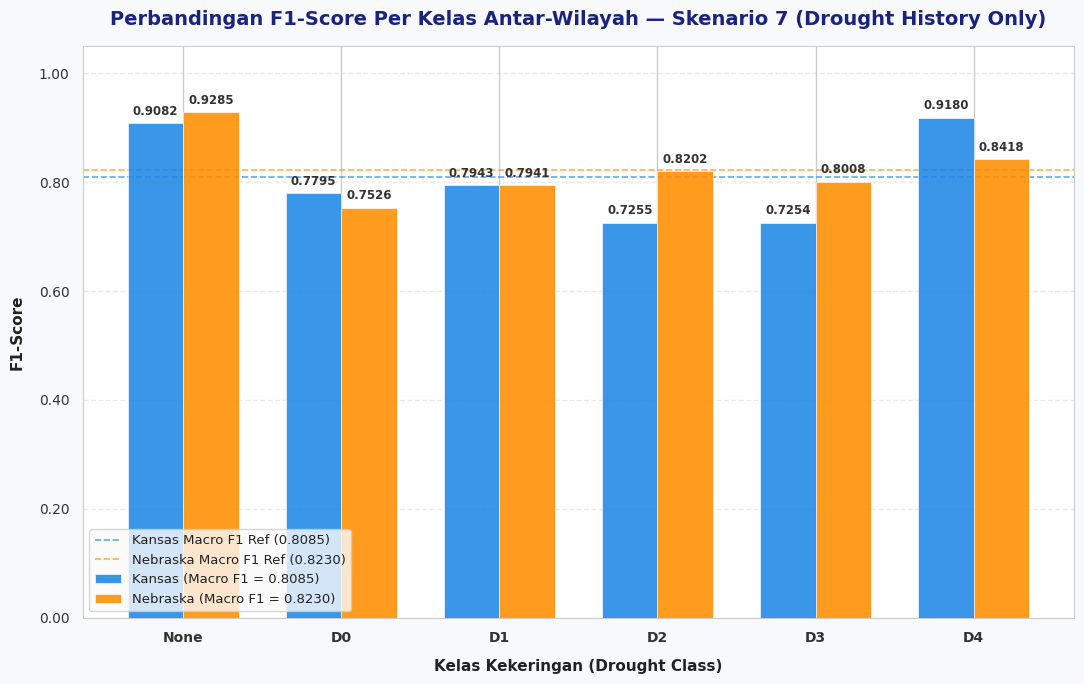

This figure's Python source: (Note: this script raises an exception after producing the figure.)
"""
plot_scenario7_analysis.py
===========================
Visualisasi hasil Skenario 7 (Drought History Only) di Wilayah Kansas dan Nebraska.
Menghasilkan 3 file gambar:
  1. scenario7_perclass_f1.png        — Perbandingan F1-Score Per Kelas Antar-Wilayah
  2. scenario7_dist_shift_kansas.png   — Pergeseran Distribusi Prediksi vs Aktual (Kansas)
  3. scenario7_dist_shift_nebraska.png — Pergeseran Distribusi Prediksi vs Aktual (Nebraska)

Jalankan dari folder root project:
  cd f:\\Projectan\\TA_new\\enhprota
  python visualization/plot_scenario7_analysis.py
"""

import os
import numpy as np
import matplotlib.pyplot as plt
import matplotlib.ticker as mticker

try:
    import seaborn as sns
    sns.set_theme(style="whitegrid")
    HAS_SNS = True
except ImportError:
    HAS_SNS = False

# ─────────────────────────────────────────────────────────────────────────────
# 1. DATA — Skenario 7 (Drought History Only)
# ─────────────────────────────────────────────────────────────────────────────

CLASSES = ['None', 'D0', 'D1', 'D2', 'D3', 'D4']
N_CLASSES = 6

# ── Kansas Skenario 7 ────────────────────────────────────────────────────────
KS_SC7_F1        = [0.9082, 0.7795, 0.7943, 0.7255, 0.7254, 0.9180]
KS_SC7_MACRO     = 0.8085
KS_SC7_PRECISION = [0.9001, 0.7573, 0.8324, 0.8265, 0.6361, 0.8690]
KS_SC7_RECALL    = [0.9165, 0.8031, 0.7595, 0.6464, 0.8438, 0.9730]
KS_SC7_SUPPORT   = [1150, 975, 948, 560, 288, 259]   # aktual
KS_SC7_TOTAL     = sum(KS_SC7_SUPPORT)               # 4180

# ── Nebraska Skenario 7 ──────────────────────────────────────────────────────
NE_SC7_F1        = [0.9285, 0.7526, 0.7941, 0.8202, 0.8008, 0.8418]
NE_SC7_MACRO     = 0.8230
NE_SC7_PRECISION = [0.9437, 0.7143, 0.8295, 0.8393, 0.7505, 0.7790]
NE_SC7_RECALL    = [0.9137, 0.7952, 0.7616, 0.8020, 0.8584, 0.9156]
NE_SC7_SUPPORT   = [973, 547, 952, 1081, 473, 154]    # aktual
NE_SC7_TOTAL     = sum(NE_SC7_SUPPORT)                # 4180

# ─────────────────────────────────────────────────────────────────────────────
# 2. UTILS
# ─────────────────────────────────────────────────────────────────────────────

def compute_predicted_counts(precision_arr, recall_arr, support_arr):
    """
    Menghitung jumlah sampel yang diprediksi per kelas berdasarkan
    precision, recall, dan support (actual) dari classification report.
    predicted_count_i = round(recall_i * support_i / precision_i)
    """
    predicted = []
    for p, r, s in zip(precision_arr, recall_arr, support_arr):
        if p == 0.0:
            predicted.append(0)
        else:
            tp = r * s
            pred_total = tp / p
            predicted.append(int(round(pred_total)))
    return predicted

ks7_actual    = KS_SC7_SUPPORT
ks7_predicted = compute_predicted_counts(KS_SC7_PRECISION, KS_SC7_RECALL, KS_SC7_SUPPORT)

ne7_actual    = NE_SC7_SUPPORT
ne7_predicted = compute_predicted_counts(NE_SC7_PRECISION, NE_SC7_RECALL, NE_SC7_SUPPORT)

# ─────────────────────────────────────────────────────────────────────────────
# 3. MATPLOTLIB STYLE CONFIG
# ─────────────────────────────────────────────────────────────────────────────

plt.rcParams.update({
    'font.family': 'sans-serif',
    'font.sans-serif': ['DejaVu Sans', 'Arial', 'Segoe UI', 'Helvetica'],
    'axes.edgecolor': '#CCCCCC',
    'axes.linewidth': 0.8,
    'xtick.color': '#333333',
    'ytick.color': '#333333',
    'text.color': '#222222',
    'axes.labelcolor': '#222222',
    'axes.titlesize': 13,
    'axes.labelsize': 11,
    'xtick.labelsize': 10,
    'ytick.labelsize': 10,
    'legend.fontsize': 9.5,
})

# Palet warna
COLOR_KS = '#1E88E5'   # Biru Kansas
COLOR_NE = '#FF8F00'   # Amber/Orange Nebraska

# ─────────────────────────────────────────────────────────────────────────────
# PLOT 1 — Perbandingan F1-Score Per Kelas Antar-Wilayah (Skenario 7)
# ─────────────────────────────────────────────────────────────────────────────

def plot_perclass_f1_comparison():
    fig, ax = plt.subplots(figsize=(11, 7), facecolor='#F7F9FC')
    ax.set_facecolor('#FFFFFF')
    ax.grid(axis='y', linestyle='--', alpha=0.4, color='#CCCCCC', zorder=0)

    bar_width = 0.35
    x = np.arange(N_CLASSES)

    # Batang F1-Score
    bars_ks = ax.bar(x - bar_width/2, KS_SC7_F1, bar_width, label=f'Kansas (Macro F1 = {KS_SC7_MACRO:.4f})',
                     color=COLOR_KS, alpha=0.88, edgecolor='white', linewidth=0.5, zorder=3)
    bars_ne = ax.bar(x + bar_width/2, NE_SC7_F1, bar_width, label=f'Nebraska (Macro F1 = {NE_SC7_MACRO:.4f})',
                     color=COLOR_NE, alpha=0.88, edgecolor='white', linewidth=0.5, zorder=3)

    # Nilai di atas tiap bar
    for bars in [bars_ks, bars_ne]:
        for bar in bars:
            h = bar.get_height()
            if h > 0.005:
                ax.text(
                    bar.get_x() + bar.get_width() / 2, h + 0.01,
                    f'{h:.4f}', ha='center', va='bottom',
                    fontsize=8.5, fontweight='bold', color='#333333'
                )

    # Garis referensi Macro F1 (dashed)
    ax.axhline(KS_SC7_MACRO, color=COLOR_KS, linestyle='--', linewidth=1.2, alpha=0.7,
               label=f'Kansas Macro F1 Ref ({KS_SC7_MACRO:.4f})')
    ax.axhline(NE_SC7_MACRO, color=COLOR_NE, linestyle='--', linewidth=1.2, alpha=0.7,
               label=f'Nebraska Macro F1 Ref ({NE_SC7_MACRO:.4f})')

    ax.set_title("Perbandingan F1-Score Per Kelas Antar-Wilayah — Skenario 7 (Drought History Only)",
                 fontsize=14, fontweight='bold', color='#1A237E', pad=15)
    ax.set_xlabel('Kelas Kekeringan (Drought Class)', labelpad=10, fontweight='bold')
    ax.set_ylabel('F1-Score', labelpad=10, fontweight='bold')
    ax.set_xticks(x)
    ax.set_xticklabels(CLASSES, fontweight='bold')
    ax.set_ylim(0, 1.05)
    ax.yaxis.set_major_formatter(mticker.FormatStrFormatter('%.2f'))
    ax.legend(loc='lower left', frameon=True, facecolor='#FAFAFA',
              edgecolor='#CCCCCC', fontsize=9.5)

    plt.tight_layout()

    out = os.path.join(os.path.dirname(__file__), 'scenario7_perclass_f1.png')
    plt.savefig(out, dpi=300, facecolor=fig.get_facecolor(), bbox_inches='tight')
    plt.close()
    print(f"[1/3] Tersimpan: {out}")


# ─────────────────────────────────────────────────────────────────────────────
# PLOT 2 & 3 — Pergeseran Distribusi Prediksi vs Aktual Skenario 7
# ─────────────────────────────────────────────────────────────────────────────

def plot_distribution_shift(region_name, actual_counts, predicted_counts, total,
                             output_filename, bar_color_actual='#1565C0',
                             bar_color_pred='#FF7043'):
    """
    Membuat grafik batang berdampingan Aktual vs Prediksi + grafik pergeseran (delta).
    """
    fig, (ax_top, ax_bot) = plt.subplots(
        2, 1, figsize=(11, 9),
        gridspec_kw={'height_ratios': [2.2, 1]},
        facecolor='#F7F9FC'
    )
    fig.patch.set_facecolor('#F7F9FC')

    x = np.arange(N_CLASSES)
    bar_w = 0.35

    # ── Panel atas: Aktual vs Prediksi ────────────────────────────────────────
    ax_top.set_facecolor('#FFFFFF')
    ax_top.grid(axis='y', linestyle='--', alpha=0.4, color='#CCCCCC', zorder=0)

    bars_act  = ax_top.bar(x - bar_w/2, actual_counts,    bar_w,
                           label='Distribusi Aktual (Ground Truth)',
                           color=bar_color_actual, alpha=0.88,
                           edgecolor='white', linewidth=0.5, zorder=3)
    bars_pred = ax_top.bar(x + bar_w/2, predicted_counts, bar_w,
                           label='Distribusi Prediksi Model',
                           color=bar_color_pred, alpha=0.88,
                           edgecolor='white', linewidth=0.5, zorder=3)

    # Persen di atas bar
    for bars, counts in [(bars_act, actual_counts), (bars_pred, predicted_counts)]:
        for bar, cnt in zip(bars, counts):
            pct = cnt / total * 100
            if cnt > 0:
                ax_top.text(
                    bar.get_x() + bar.get_width() / 2,
                    bar.get_height() + 15,
                    f'{cnt}\n({pct:.1f}%)',
                    ha='center', va='bottom', fontsize=8.5,
                    fontweight='bold', color='#333333'
                )

    ax_top.set_title(
        f"Pergeseran Distribusi Prediksi vs Aktual — Skenario 7 (Drought History Only)\nWilayah {region_name}  |  Total Sampel Uji: {total:,}",
        fontweight='bold', color='#1A237E', pad=12
    )
    ax_top.set_ylabel('Jumlah Sampel (Count)', labelpad=8, fontweight='bold')
    ax_top.set_xticks(x)
    ax_top.set_xticklabels(CLASSES, fontsize=10, fontweight='bold')
    ax_top.legend(loc='upper right', frameon=True, facecolor='#FAFAFA',
                  edgecolor='#CCCCCC', fontsize=9.5)
    ax_top.set_xlim(-0.6, N_CLASSES - 0.4)

    # ── Panel bawah: Delta (Prediksi − Aktual) ────────────────────────────────
    ax_bot.set_facecolor('#FFFFFF')
    ax_bot.grid(axis='y', linestyle='--', alpha=0.4, color='#CCCCCC', zorder=0)

    deltas = [pred - act for pred, act in zip(predicted_counts, actual_counts)]
    colors_delta = ['#2E7D32' if d >= 0 else '#C62828' for d in deltas]  # hijau = over-predict, merah = under-predict

    bars_delta = ax_bot.bar(x, deltas, 0.55,
                             color=colors_delta, alpha=0.85,
                             edgecolor='white', linewidth=0.5, zorder=3)

    for bar, d in zip(bars_delta, deltas):
        sign = '+' if d >= 0 else ''
        ax_bot.text(
            bar.get_x() + bar.get_width() / 2,
            d + (20 if d >= 0 else -40),
            f'{sign}{d}',
            ha='center', va='bottom', fontsize=9,
            fontweight='bold',
            color='#2E7D32' if d >= 0 else '#C62828'
        )

    ax_bot.axhline(0, color='#333333', linewidth=1.2, linestyle='-')
    ax_bot.set_title(
        'Δ Prediksi − Aktual  (Hijau = Over-predicted, Merah = Under-predicted)',
        fontsize=10, color='#444444', pad=8
    )
    ax_bot.set_ylabel('Δ Count', labelpad=8, fontweight='bold')
    ax_bot.set_xticks(x)
    ax_bot.set_xticklabels(CLASSES, fontsize=10, fontweight='bold')
    ax_bot.set_xlim(-0.6, N_CLASSES - 0.4)

    # Penyesuaian batas y bawah agar teks delta negatif tidak terpotong
    min_d = min(deltas)
    max_d = max(deltas)
    ax_bot.set_ylim(min_d - (100 if min_d < 0 else 50), max_d + (100 if max_d > 0 else 50))

    plt.tight_layout()
    out = os.path.join(os.path.dirname(__file__), output_filename)
    plt.savefig(out, dpi=300, facecolor=fig.get_facecolor(), bbox_inches='tight')
    plt.close()
    print(f"[{2 if 'kansas' in output_filename else 3}/3] Tersimpan: {out}")


# ─────────────────────────────────────────────────────────────────────────────
# MAIN
# ─────────────────────────────────────────────────────────────────────────────

def main():
    print("=" * 65)
    print("  Visualisasi Skenario 7 (Drought History Only) — Kansas & Nebraska")
    print("=" * 65)

    # 1. Perbandingan F1 Per Kelas
    plot_perclass_f1_comparison()

    # 2. Distribusi Shift — Kansas Skenario 7
    print(f"\nKansas Sc7 — Distribusi Aktual   : {dict(zip(CLASSES, ks7_actual))}")
    print(f"Kansas Sc7 — Distribusi Prediksi  : {dict(zip(CLASSES, ks7_predicted))}")
    plot_distribution_shift(
        region_name='Kansas',
        actual_counts=ks7_actual,
        predicted_counts=ks7_predicted,
        total=KS_SC7_TOTAL,
        output_filename='scenario7_dist_shift_kansas.png',
        bar_color_actual='#1565C0',
        bar_color_pred='#FF7043',
    )

    # 3. Distribusi Shift — Nebraska Skenario 7
    print(f"\nNebraska Sc7 — Distribusi Aktual  : {dict(zip(CLASSES, ne7_actual))}")
    print(f"Nebraska Sc7 — Distribusi Prediksi: {dict(zip(CLASSES, ne7_predicted))}")
    plot_distribution_shift(
        region_name='Nebraska',
        actual_counts=ne7_actual,
        predicted_counts=ne7_predicted,
        total=NE_SC7_TOTAL,
        output_filename='scenario7_dist_shift_nebraska.png',
        bar_color_actual='#E65100',
        bar_color_pred='#6A1B9A',
    )

    print("\nSelesai! Semua file berhasil disimpan di folder visualization/.")


if __name__ == '__main__':
    main()
